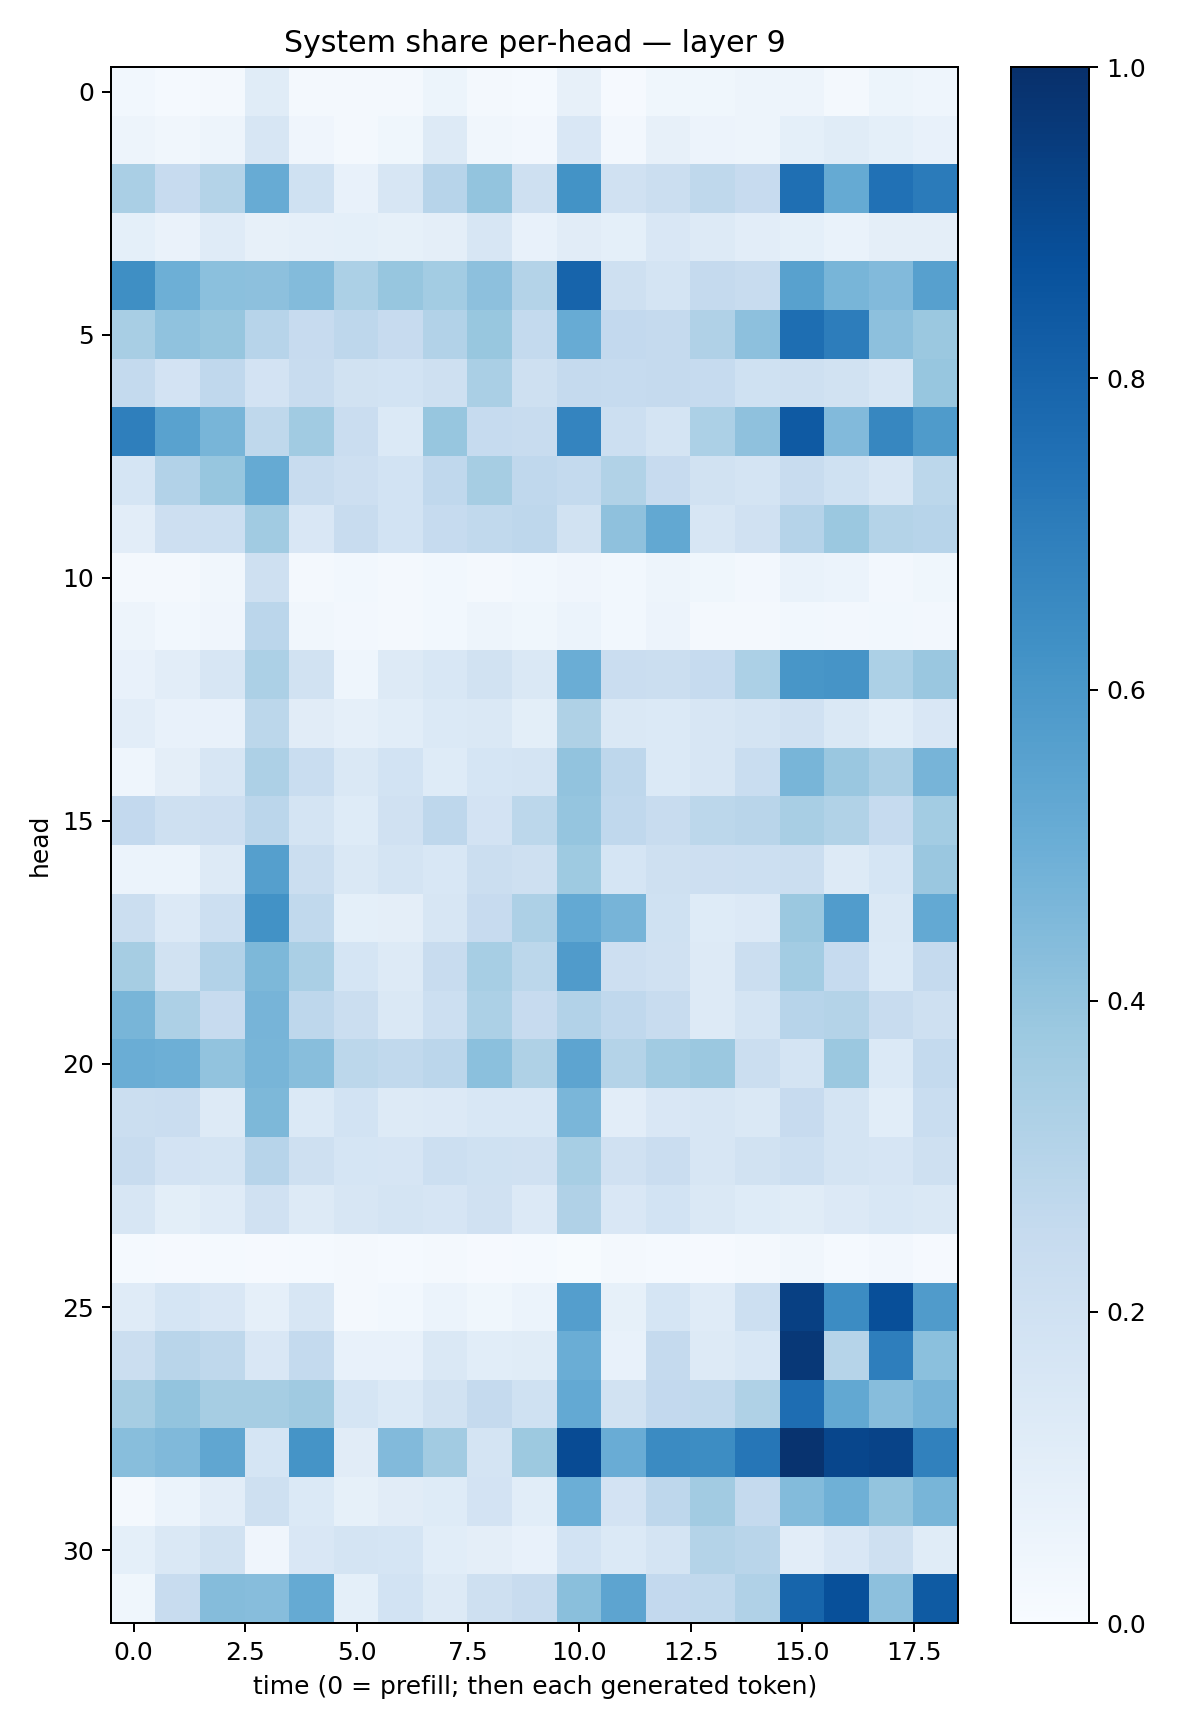

Source data for this figure (header and first rows):
0.031125695, 0.014650226, 0.019083086, 0.117098175, 0.02327619, 0.015990496, 0.021410355, 0.051302258, 0.017058047, 0.014581194, 0.08149472, 0.008544245, 0.035491504, 0.037308156, 0.04692998, 0.050032854, 0.020921702, 0.050869115, 0.043838978
0.04717, 0.03216, 0.05001, 0.1583, 0.04016, 0.02097, 0.03672, 0.1292, 0.032, 0.0239, 0.1523, 0.02359, 0.08037, 0.05559, 0.04707, 0.09036, 0.1165, 0.09166, 0.07755
0.3398, 0.2445, 0.3069, 0.5102, 0.2001, 0.07333, 0.1627, 0.2954, 0.3994, 0.206, 0.6176, 0.196, 0.2234, 0.2705, 0.2458, 0.7548, 0.5193, 0.7473, 0.708
0.09267, 0.06255, 0.1173, 0.08014, 0.08619, 0.09026, 0.08577, 0.09645, 0.1625, 0.0737, 0.1107, 0.08993, 0.1513, 0.1311, 0.1053, 0.09211, 0.0671, 0.09651, 0.09494
0.6342, 0.4955, 0.418, 0.4168, 0.4388, 0.3303, 0.393, 0.3591, 0.4172, 0.3068, 0.7992, 0.2064, 0.1741, 0.2536, 0.2351, 0.556, 0.4686, 0.443, 0.5605
0.3433, 0.4095, 0.3932, 0.2952, 0.243, 0.2753, 0.2449, 0.309, 0.3896, 0.2541, 0.5087, 0.2599, 0.2504, 0.3168, 0.4163, 0.7589, 0.7, 0.4149, 0.3815
0.2549, 0.1805, 0.2661, 0.1825, 0.2374, 0.1913, 0.1856, 0.2089, 0.339, 0.2037, 0.252, 0.2475, 0.2511, 0.2498, 0.2014, 0.2064, 0.1917, 0.1576, 0.3937
0.6939, 0.551, 0.4664, 0.27, 0.3668, 0.2271, 0.1392, 0.3943, 0.2488, 0.2386, 0.6732, 0.2165, 0.1761, 0.3319, 0.4115, 0.8374, 0.442, 0.6645, 0.5849
0.1719, 0.3113, 0.3919, 0.5172, 0.2415, 0.2141, 0.185, 0.267, 0.3483, 0.2682, 0.2572, 0.3152, 0.2459, 0.1924, 0.1754, 0.2345, 0.202, 0.1586, 0.2799
0.1026, 0.2117, 0.2173, 0.3644, 0.149, 0.2371, 0.1854, 0.2494, 0.2644, 0.275, 0.1924, 0.4126, 0.525, 0.1619, 0.1976, 0.3024, 0.3794, 0.3054, 0.2952
0.01799, 0.01743, 0.03233, 0.2047, 0.01981, 0.02892, 0.01976, 0.03038, 0.0181, 0.03017, 0.04282, 0.02791, 0.05056, 0.03719, 0.02413, 0.06858, 0.05977, 0.0271, 0.03632
0.04933, 0.0297, 0.04293, 0.284, 0.03514, 0.02482, 0.02175, 0.02965, 0.04756, 0.03887, 0.05903, 0.03082, 0.05673, 0.01932, 0.02068, 0.02795, 0.02419, 0.02976, 0.02682
0.07615, 0.1034, 0.1595, 0.3319, 0.1903, 0.04582, 0.1285, 0.1536, 0.1909, 0.1456, 0.5008, 0.2278, 0.2224, 0.2478, 0.3287, 0.6021, 0.6098, 0.3292, 0.3841
0.1049, 0.07641, 0.07628, 0.2783, 0.1131, 0.08706, 0.1069, 0.1386, 0.1469, 0.1008, 0.3217, 0.1433, 0.1397, 0.1592, 0.1756, 0.1966, 0.1471, 0.1076, 0.1513
0.04397, 0.09573, 0.1633, 0.327, 0.2339, 0.147, 0.1854, 0.1238, 0.1701, 0.1772, 0.4047, 0.2762, 0.138, 0.164, 0.2313, 0.4659, 0.3854, 0.3338, 0.4692
0.2615, 0.2109, 0.2123, 0.2835, 0.1745, 0.1248, 0.1964, 0.277, 0.1829, 0.2773, 0.3972, 0.2674, 0.2369, 0.2786, 0.2902, 0.3417, 0.3151, 0.2478, 0.3581
0.0617, 0.06197, 0.1325, 0.5664, 0.2188, 0.1474, 0.172, 0.1548, 0.2204, 0.2036, 0.3737, 0.1683, 0.2055, 0.2119, 0.2154, 0.2223, 0.1326, 0.1704, 0.3862
0.2231, 0.136, 0.2168, 0.624, 0.2624, 0.08993, 0.09735, 0.1579, 0.2432, 0.3261, 0.5234, 0.4715, 0.1999, 0.1246, 0.1366, 0.3821, 0.5743, 0.1407, 0.5203
0.3502, 0.1898, 0.3088, 0.4567, 0.3371, 0.1694, 0.129, 0.2392, 0.3458, 0.2787, 0.5808, 0.2145, 0.1964, 0.1308, 0.2252, 0.3578, 0.2485, 0.138, 0.2538
0.4655, 0.3253, 0.2458, 0.4695, 0.2742, 0.2194, 0.1424, 0.2182, 0.3289, 0.245, 0.3095, 0.2657, 0.2371, 0.1313, 0.172, 0.2964, 0.3082, 0.2385, 0.2091
0.5026, 0.495, 0.4044, 0.4666, 0.4291, 0.2801, 0.2645, 0.2822, 0.4181, 0.3211, 0.5414, 0.3071, 0.3662, 0.3797, 0.226, 0.1782, 0.3814, 0.1381, 0.2569
0.2212, 0.228, 0.1271, 0.4562, 0.1401, 0.1854, 0.1324, 0.1362, 0.1534, 0.1529, 0.463, 0.1052, 0.1507, 0.1599, 0.1481, 0.2428, 0.1756, 0.1058, 0.2308
0.2416, 0.1822, 0.1779, 0.2943, 0.2033, 0.1697, 0.1665, 0.2165, 0.2024, 0.197, 0.3445, 0.1961, 0.2278, 0.1624, 0.1928, 0.2178, 0.1733, 0.1648, 0.206
0.157, 0.1015, 0.1205, 0.1991, 0.1262, 0.1609, 0.1758, 0.1642, 0.1961, 0.1366, 0.3173, 0.1498, 0.1836, 0.1473, 0.1231, 0.1134, 0.1365, 0.1562, 0.1477
0.01333, 0.01112, 0.01316, 0.009289, 0.01179, 0.0191, 0.01287, 0.01938, 0.009449, 0.01306, 0.004853, 0.01569, 0.01261, 0.01151, 0.01951, 0.03129, 0.01245, 0.02731, 0.008815
0.1185, 0.1692, 0.1486, 0.08639, 0.1631, 0.02197, 0.02743, 0.06213, 0.03875, 0.05899, 0.5698, 0.08307, 0.1683, 0.1193, 0.2174, 0.9344, 0.6458, 0.8805, 0.5794
0.219, 0.2927, 0.2714, 0.1493, 0.2578, 0.07508, 0.07267, 0.1423, 0.1066, 0.114, 0.5018, 0.07201, 0.2537, 0.1314, 0.1556, 0.9685, 0.2997, 0.6986, 0.4212
0.3495, 0.3995, 0.351, 0.3488, 0.3697, 0.1689, 0.1398, 0.1891, 0.2533, 0.2004, 0.52, 0.1911, 0.2582, 0.2639, 0.3212, 0.7622, 0.525, 0.432, 0.4701
0.4269, 0.4453, 0.5328, 0.1701, 0.6162, 0.1094, 0.444, 0.3611, 0.1757, 0.3777, 0.8943, 0.5059, 0.6492, 0.6424, 0.7285, 0.9844, 0.911, 0.9236, 0.6864
0.02207, 0.06195, 0.1051, 0.2106, 0.1405, 0.08393, 0.1129, 0.125, 0.1833, 0.1088, 0.4967, 0.1829, 0.2755, 0.3619, 0.2503, 0.4383, 0.4904, 0.4009, 0.4666
0.09356, 0.1479, 0.1908, 0.04237, 0.1493, 0.1737, 0.1702, 0.1075, 0.09648, 0.07728, 0.1853, 0.1393, 0.1726, 0.3077, 0.292, 0.1047, 0.1504, 0.2069, 0.1147
0.03573, 0.2346, 0.4365, 0.4312, 0.5186, 0.09191, 0.1845, 0.1279, 0.2084, 0.2358, 0.4246, 0.5414, 0.2598, 0.2653, 0.3179, 0.796, 0.8777, 0.4168, 0.8328
